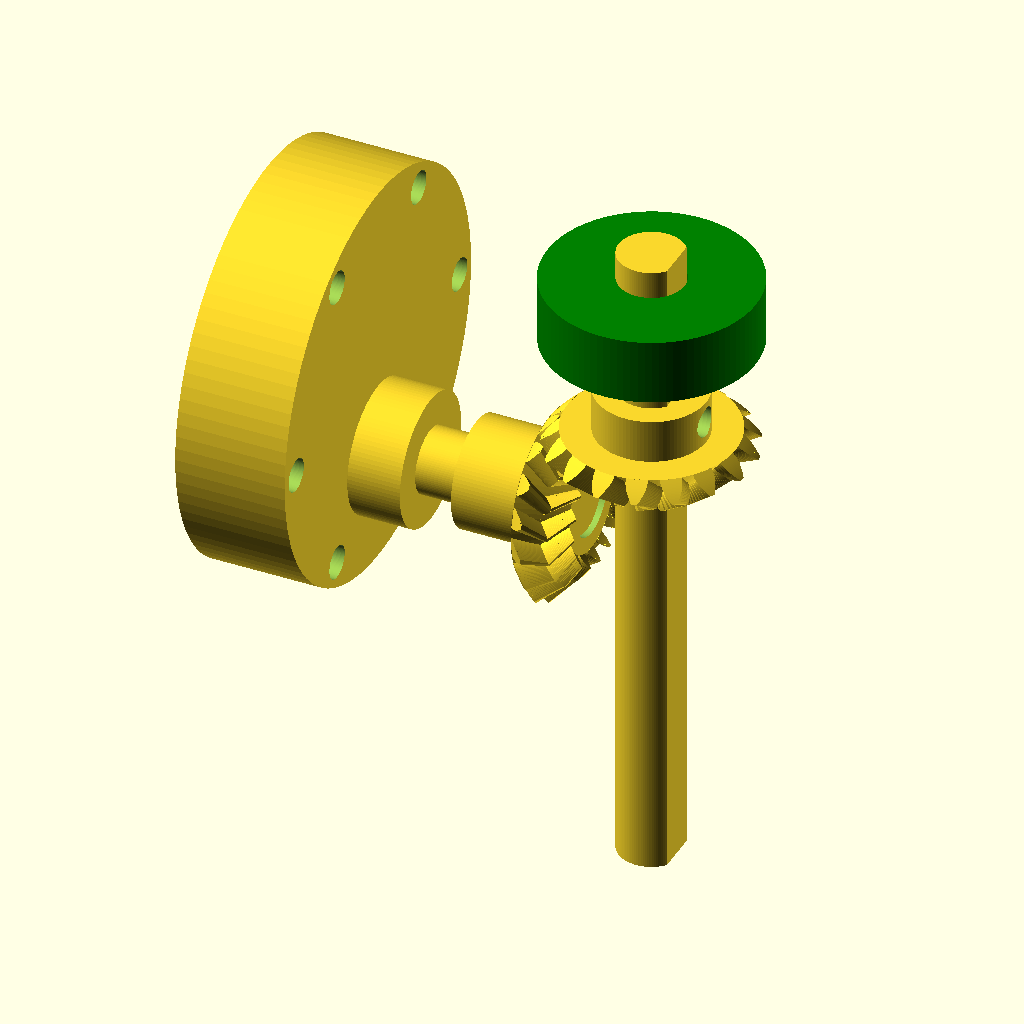
Cell 1: the model at its default parameters.
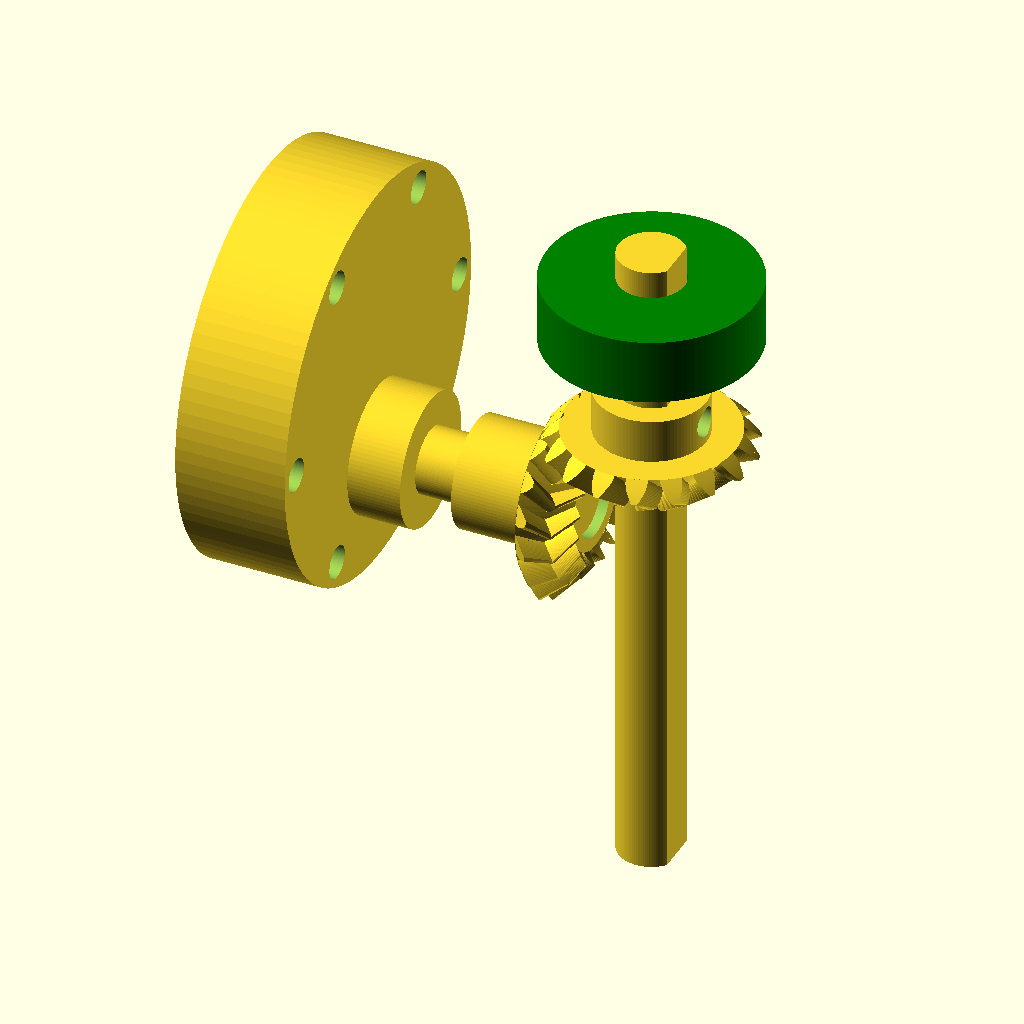
Cell 2 — pi set to 6.28318, the other parameters unchanged.
All cells are drawn from the same view direction (rotation 55°, 0°, 25°, orthographic, colour scheme Cornfield), but the view is re-fitted for each cell, so position and scale can differ between cells as well as the parameter.
Source of the model, ahsdjhakjshdjashdjk.scad:
$fn = 100;
/*
Permitted modules according to DIN 780:
0.05 0.06 0.08 0.10 0.12 0.16
0.20 0.25 0.3  0.4  0.5  0.6
0.7  0.8  0.9  1    1.25 1.5
2    2.5  3    4    5    6
8    10   12   16   20   25
32   40   50   60

*/


// General Variables
pi = 3.14159;
rad = 57.29578;
clearance = 0.05;   // clearance between teeth

/*  Converts Radians to Degrees */
function grad(pressure_angle) = pressure_angle*rad;

/*  Converts Degrees to Radians */
function radian(pressure_angle) = pressure_angle/rad;

/*  Converts 2D Polar Coordinates to Cartesian
    Format: radius, phi; phi = Angle to x-Axis on xy-Plane */
function polar_to_cartesian(polvect) = [
    polvect[0]*cos(polvect[1]),
    polvect[0]*sin(polvect[1])
];

/*  Circle Involutes-Function:
    Returns the Polar Coordinates of an Involute Circle
    r = Radius of the Base Circle
    rho = Rolling-angle in Degrees */
function ev(r,rho) = [
    r/cos(rho),
    grad(tan(rho)-radian(rho))
];

/*  Sphere-Involutes-Function
    Returns the Azimuth Angle of an Involute Sphere
    theta0 = Polar Angle of the Cone, where the Cutting Edge of the Large Sphere unrolls the Involute
    theta = Polar Angle for which the Azimuth Angle of the Involute is to be calculated */
function sphere_ev(theta0,theta) = 1/sin(theta0)*acos(cos(theta)/cos(theta0))-acos(tan(theta0)/tan(theta));

/*  Converts Spherical Coordinates to Cartesian
    Format: radius, theta, phi; theta = Angle to z-Axis, phi = Angle to x-Axis on xy-Plane */
function sphere_to_cartesian(vect) = [
    vect[0]*sin(vect[1])*cos(vect[2]),
    vect[0]*sin(vect[1])*sin(vect[2]),
    vect[0]*cos(vect[1])
];

/*  Check if a Number is even
    = 1, if so
    = 0, if the Number is not even */
function is_even(number) =
    (number == floor(number/2)*2) ? 1 : 0;

/*  greatest common Divisor
    according to Euclidean Algorithm.
    Sorting: a must be greater than b */
function ggt(a,b) =
    a%b == 0 ? b : ggt(b,a%b);

/*  Polar function with polar angle and two variables */
function spiral(a, r0, phi) =
    a*phi + r0;

/*  Copy and rotate a Body */
module copier(vect, number, distance, winkel){
    for(i = [0:number-1]){
        translate(v=vect*distance*i)
            rotate(a=i*winkel, v = [0,0,1])
                children(0);
    }
}
module bevel_herringbone_gear_pair(modul, gear_teeth, pinion_teeth, axis_angle=90, tooth_width, gear_bore, pinion_bore, pressure_angle = 20, helix_angle=10, together_built=true){

    r_gear = modul*gear_teeth/2;                           // Cone Radius of the Gear
    delta_gear = atan(sin(axis_angle)/(pinion_teeth/gear_teeth+cos(axis_angle)));   // Cone Angle of the Gear
    delta_pinion = atan(sin(axis_angle)/(gear_teeth/pinion_teeth+cos(axis_angle)));// Cone Angle of the Pinion
    rg = r_gear/sin(delta_gear);                              // Radius of the Large Sphere
    c = modul / 6;                                          // Tip Clearance
    df_pinion = pi*rg*delta_pinion/90 - 2 * (modul + c);    // Bevel Diameter on the Large Sphere
    rf_pinion = df_pinion / 2;                              // Root Cone Radius on the Large Sphere
    delta_f_pinion = rf_pinion/(pi*rg) * 180;               // Tip Cone Angle
    rkf_pinion = rg*sin(delta_f_pinion);                    // Radius of the Cone Foot
    height_f_pinion = rg*cos(delta_f_pinion);                // Height of the Cone from the Root Cone

    echo("Cone Angle Gear = ", delta_gear);
    echo("Cone Angle Pinion = ", delta_pinion);

    df_gear = pi*rg*delta_gear/90 - 2 * (modul + c);          // Bevel Diameter on the Large Sphere
    rf_gear = df_gear / 2;                                    // Root Cone Radius on the Large Sphere
    delta_f_gear = rf_gear/(pi*rg) * 180;                     // Tip Cone Angle
    rkf_gear = rg*sin(delta_f_gear);                          // Radius of the Cone Foot
    height_f_gear = rg*cos(delta_f_gear);                      // Height of the Cone from the Root Cone

    echo("Gear Height = ", height_f_gear);
    echo("Pinion Height = ", height_f_pinion);

    rotate = is_even(pinion_teeth);

    // Gear
    rotate([0,0,180*(1-clearance)/gear_teeth*rotate])
        bevel_herringbone_gear(modul, gear_teeth, delta_gear, tooth_width, gear_bore, pressure_angle, helix_angle);
		pionz = height_f_gear-height_f_pinion*sin(90-axis_angle);
    // Pinion
    if (together_built)
	echo("pinon z: ",pionz)
        translate([-height_f_pinion*cos(90-axis_angle),0,height_f_gear-height_f_pinion*sin(90-axis_angle)])
            rotate([0,axis_angle,0])
                bevel_herringbone_gear(modul, pinion_teeth, delta_pinion, tooth_width, pinion_bore, pressure_angle, -helix_angle);
    else
		echo("pinon z: ",rkf_pinion*2+modul+rkf_gear)
        translate([rkf_pinion*2+modul+rkf_gear,0,0])
            bevel_herringbone_gear(modul, pinion_teeth, delta_pinion, tooth_width, pinion_bore, pressure_angle, -helix_angle);

}
module bevel_herringbone_gear(modul, tooth_number, partial_cone_angle, tooth_width, bore, pressure_angle = 20, helix_angle=0){

    // Dimension Calculations

    tooth_width = tooth_width / 2;

    d_outside = modul * tooth_number;                                // Part Cone Diameter at the Cone Base,
                                                                // corresponds to the Chord in a Spherical Section
    r_outside = d_outside / 2;                                    // Part Cone Radius at the Cone Base
    rg_outside = r_outside/sin(partial_cone_angle);                  // Large-Cone Radius, corresponds to the Length of the Cone-Flank;
    c = modul / 6;                                              // Tip Clearance
    df_outside = d_outside - (modul +c) * 2 * cos(partial_cone_angle);
    rf_outside = df_outside / 2;
    delta_f = asin(rf_outside/rg_outside);
    height_f = rg_outside*cos(delta_f);                           // Height of the Cone from the Root Cone

    // Torsion Angle gamma from Helix Angle
    gamma_g = 2*atan(tooth_width*tan(helix_angle)/(2*rg_outside-tooth_width));
    gamma = 2*asin(rg_outside/r_outside*sin(gamma_g/2));

    echo("Part Cone Diameter at the Cone Base = ", d_outside);

    // Sizes for Complementary Truncated Cone
    height_k = (rg_outside-tooth_width)/cos(partial_cone_angle);      // Height of the Complementary Cone for corrected Tooth Length
    rk = (rg_outside-tooth_width)/sin(partial_cone_angle);           // Foot Radius of the Complementary Cone
    rfk = rk*height_k*tan(delta_f)/(rk+height_k*tan(delta_f));    // Tip Radius of the Cylinders for
                                                                // Complementary Truncated Cone
    height_fk = rk*height_k/(height_k*tan(delta_f)+rk);            // height of the Complementary Truncated Cones

    modul_inside = modul*(1-tooth_width/rg_outside);

        union(){
        bevel_gear(modul, tooth_number, partial_cone_angle, tooth_width, bore, pressure_angle, helix_angle);        // bottom Half
        translate([0,0,height_f-height_fk])
            rotate(a=-gamma,v=[0,0,1])
                bevel_gear(modul_inside, tooth_number, partial_cone_angle, tooth_width, bore, pressure_angle, -helix_angle); // top Half
    }
}
 module genrateCollar(collar_height,collar_width,collar_radius,hole_Radius,hole_offset){
	 
		difference () {
                cylinder (r=collar_radius+collar_width, h=collar_height, center=false);
                    translate ([0,0,-1]) {
					shaft(collar_height+2);
                    }
				translate ([0,0,collar_height-hole_offset]) {
					rotate([90,0,90]){
					cylinder (r=hole_Radius, h=2*(collar_radius+collar_width)+2, center=true);
					}
				}
                }
	 }
 module bevel_gear(modul, tooth_number, partial_cone_angle, tooth_width, bore, pressure_angle = 20, helix_angle=0) {

    // Dimension Calculations
    d_outside = modul * tooth_number;                                    // Part Cone Diameter at the Cone Base,
                                                                    // corresponds to the Chord in a Spherical Section
    r_outside = d_outside / 2;                                        // Part Cone Radius at the Cone Base
    rg_outside = r_outside/sin(partial_cone_angle);                      // Large-Cone Radius for Outside-Tooth, corresponds to the Length of the Cone-Flank;
    rg_inside = rg_outside - tooth_width;                              // Large-Cone Radius for Inside-Tooth
    r_inside = r_outside*rg_inside/rg_outside;
    alpha_spur = atan(tan(pressure_angle)/cos(helix_angle));// Helix Angle in Transverse Section
    delta_b = asin(cos(alpha_spur)*sin(partial_cone_angle));          // Base Cone Angle
    da_outside = (modul <1)? d_outside + (modul * 2.2) * cos(partial_cone_angle): d_outside + modul * 2 * cos(partial_cone_angle);
    ra_outside = da_outside / 2;
    delta_a = asin(ra_outside/rg_outside);
    c = modul / 6;                                                  // Tip Clearance
    df_outside = d_outside - (modul +c) * 2 * cos(partial_cone_angle);
    rf_outside = df_outside / 2;
    delta_f = asin(rf_outside/rg_outside);
    rkf = rg_outside*sin(delta_f);                                   // Radius of the Cone Foot
    height_f = rg_outside*cos(delta_f);                               // Height of the Cone from the Root Cone

    echo("Part Cone Diameter at the Cone Base = ", d_outside);

    // Sizes for Complementary Truncated Cone
    height_k = (rg_outside-tooth_width)/cos(partial_cone_angle);          // Height of the Complementary Cone for corrected Tooth Length
    rk = (rg_outside-tooth_width)/sin(partial_cone_angle);               // Foot Radius of the Complementary Cone
    rfk = rk*height_k*tan(delta_f)/(rk+height_k*tan(delta_f));        // Tip Radius of the Cylinders for
                                                                    // Complementary Truncated Cone
    height_fk = rk*height_k/(height_k*tan(delta_f)+rk);                // height of the Complementary Truncated Cones

    echo("Bevel Gear Height = ", height_f-height_fk);

    phi_r = sphere_ev(delta_b, partial_cone_angle);                      // Angle to Point of Involute on Partial Cone

    // Torsion Angle gamma from Helix Angle
    gamma_g = 2*atan(tooth_width*tan(helix_angle)/(2*rg_outside-tooth_width));
    gamma = 2*asin(rg_outside/r_outside*sin(gamma_g/2));

    step = (delta_a - delta_b)/16;
    tau = 360/tooth_number;                                             // Pitch Angle
    start = (delta_b > delta_f) ? delta_b : delta_f;
    mirrpoint = (180*(1-clearance))/tooth_number+2*phi_r;

    // Drawing
    rotate([0,0,phi_r+90*(1-clearance)/tooth_number]){                      // Center Tooth on X-Axis;
                                                                    // Makes Alignment with other Gears easier
        translate([0,0,height_f]) rotate(a=[0,180,0]){
            union(){
                translate([0,0,height_f]) rotate(a=[0,180,0]){                               // Truncated Cone
                    difference(){
                        linear_extrude(height=height_f-height_fk, scale=rfk/rkf) circle(rkf*1.001); // 1 permille Overlap with Tooth Root
                        translate([0,0,-1]){
                            cylinder(h = height_f-height_fk+2, r = bore/2);                // bore
                        }
                    }
                }
                for (rot = [0:tau:360]){
                    rotate (rot) {                                                          // Copy and Rotate "Number of Teeth"
                        union(){
                            if (delta_b > delta_f){
                                // Tooth Root
                                flankpoint_under = 1*mirrpoint;
                                flankpoint_over = sphere_ev(delta_f, start);
                                polyhedron(
                                    points = [
                                        sphere_to_cartesian([rg_outside, start*1.001, flankpoint_under]),    // 1 permille Overlap with Tooth
                                        sphere_to_cartesian([rg_inside, start*1.001, flankpoint_under+gamma]),
                                        sphere_to_cartesian([rg_inside, start*1.001, mirrpoint-flankpoint_under+gamma]),
                                        sphere_to_cartesian([rg_outside, start*1.001, mirrpoint-flankpoint_under]),
                                        sphere_to_cartesian([rg_outside, delta_f, flankpoint_under]),
                                        sphere_to_cartesian([rg_inside, delta_f, flankpoint_under+gamma]),
                                        sphere_to_cartesian([rg_inside, delta_f, mirrpoint-flankpoint_under+gamma]),
                                        sphere_to_cartesian([rg_outside, delta_f, mirrpoint-flankpoint_under])
                                    ],
                                    faces = [[0,1,2],[0,2,3],[0,4,1],[1,4,5],[1,5,2],[2,5,6],[2,6,3],[3,6,7],[0,3,7],[0,7,4],[4,6,5],[4,7,6]],
                                    convexity =1
                                );
                            }
                            // Tooth
                            for (delta = [start:step:delta_a-step]){
                                flankpoint_under = sphere_ev(delta_b, delta);
                                flankpoint_over = sphere_ev(delta_b, delta+step);
                                polyhedron(
                                    points = [
                                        sphere_to_cartesian([rg_outside, delta, flankpoint_under]),
                                        sphere_to_cartesian([rg_inside, delta, flankpoint_under+gamma]),
                                        sphere_to_cartesian([rg_inside, delta, mirrpoint-flankpoint_under+gamma]),
                                        sphere_to_cartesian([rg_outside, delta, mirrpoint-flankpoint_under]),
                                        sphere_to_cartesian([rg_outside, delta+step, flankpoint_over]),
                                        sphere_to_cartesian([rg_inside, delta+step, flankpoint_over+gamma]),
                                        sphere_to_cartesian([rg_inside, delta+step, mirrpoint-flankpoint_over+gamma]),
                                        sphere_to_cartesian([rg_outside, delta+step, mirrpoint-flankpoint_over])
                                    ],
                                    faces = [[0,1,2],[0,2,3],[0,4,1],[1,4,5],[1,5,2],[2,5,6],[2,6,3],[3,6,7],[0,3,7],[0,7,4],[4,6,5],[4,7,6]],
                                    convexity =1
                                );
                            }
                        }
                    }
                }
            }
        }
    }
}
///////////////////////////////////////////////////////////
module shaft(height){
	linear_extrude(height){
	difference(){	
		circle(d=6);
		translate([2.3,-3.5,0])
		square(7);	
		}
	}
}
module greaThefinalone(){
	teeth=17;
	difference(){
	bevel_herringbone_gear_pair(modul=1, gear_teeth=teeth, pinion_teeth=teeth, axis_angle=90, tooth_width=5, gear_bore=4, pinion_bore=4, pressure_angle = 20, helix_angle=30, together_built=true);

	translate([-11,0,9.28366]){
	rotate([0,90,0]){	
		shaft(10);
	}
	}
		translate([0,0,-1])
		shaft(10);
	}
}
module greaThefinalonePrint(){
	teeth=17;
	difference(){
	bevel_herringbone_gear_pair(modul=1, gear_teeth=teeth, pinion_teeth=teeth, axis_angle=90, tooth_width=5, gear_bore=4, pinion_bore=4, pressure_angle = 20, helix_angle=30, together_built=false);

		translate([23.909,0,-1]){	
		shaft(10);
	}
	
		translate([0,0,-1])
		shaft(10);
	}
}
module motor(){
	x = 7.15;
	difference(){
		union(){
			cylinder(h=10,r=18.25);
			translate([x,0,10])
				cylinder(h=4.8,r=6);
			translate([x,0,14.8])
				cylinder(h=4.2,r=3);
			translate([x,0,19])
			linear_extrude(10){
				difference(){	
					circle(d=6);
					translate([-10+0.6,-3.5,0])
					square(7);	
					}
				}
		}
		translate([-13.86,8,-1])
			cylinder(h=12,r=1.5);
		
		translate([-13.86,-8,-1])
			cylinder(h=12,r=1.5);
		
		translate([0,16,-1])
			cylinder(h=12,r=1.5);	
		
		translate([0,-16,-1])
			cylinder(h=12,r=1.5);
		
		translate([13.86,8,-1])
			cylinder(h=12,r=1.5);
		
		translate([13.86,-8,-1])
			cylinder(h=12,r=1.5);
	}	
}
module box(height){
	linear_extrude(2){
		difference(){
			circle(r=20.25);
		
			translate([-13.86,8,0])
				circle(r=1.5);
			translate([-13.86,-8,0])
				circle(r=1.5);
			
			translate([0,16,0])
				circle(r=1.5);		
			translate([0,-16,0])
				circle(r=1.5);
		
			
			translate([13.86,8,0])
				circle(r=1.5);
			translate([13.86,-8,0])
				circle(r=1.5);
			
			translate([7.15,0,0])
				circle(r=6.5);
		}
	}
	translate([0,0,2])
	difference(){			
			cylinder(h=height,r=20.25);	
		
			translate([0,0,-1])
		cylinder(h=height+2,r=18.25);
}
}
module bearingHouseing(under_cut_radius){
	difference(){
		cylinder(h=12,r=25/2,center=true);
		cylinder(h=14,r=19/2,center=true);
		
		translate([0,0,-under_cut_radius])
		rotate([0,90,0])			
		cylinder(h=100,r=under_cut_radius,center=true);
			
	}
}
module suport(under_cut_radius){
	difference(){
		translate([0,0,-1])
		cube([30,20,3],center=true);		
		
		translate([0,0,-under_cut_radius])
		rotate([0,90,0])			
		cylinder(h=100,r=under_cut_radius,center=true);
			
	}
}
module bearing(){
	difference(){
		cylinder(h=6,r=19/2);
		translate([0,0,-1])
		cylinder(h=8,r=3);
	}
}
module bearingHouseingNegative(under_cut_radius){
	difference(){		
		cylinder(h=12,r=25/2,center=true);
		cylinder(h=14,r=19/2,center=true);	
		
		translate([0,0,under_cut_radius-3])
		rotate([0,90,0])
		difference(){
	
		cylinder(h=100,r=under_cut_radius+40,center=true);
			cylinder(h=102,r=under_cut_radius,center=true);
	}
	}
}
//////////////////////////////ASEBLEY/////////////////////
/*
difference(){
	union(){
		translate([10,0,18.25])
		rotate([0,90,0])
			box(35);
		translate([33,0,-2])
		rotate([180,0,0])
			bearingHouseing(18.25);

		translate([33,0,35.5])
			rotate([0,180,180])
				bearingHouseingNegative(18.25);	
		translate([30,0,38.5])
			suport(20.25);
	}
	translate([33,0,19+18.25])
	cylinder(r=3.2,h=4,center=true);
	
	translate([33,0,0])
	cylinder(r=3.2,h=4,center=true);
}
*/
translate([0,0,18.25])
rotate([0,90,0])

motor();

union(){
	/*translate([33,0,20.35])
	rotate([180,0,0])
	greaThefinalone();*/
	
	difference(){
		union(){
		translate([35,0,20.35])
		rotate([180,0,0])
		greaThefinalone();
		//greaThefinalonePrint();
		translate([35,0,20.35])
			genrateCollar(collar_height=4,collar_width=2,collar_radius=3,hole_Radius=2.7/2,hole_offset=2);
			translate([19,0,11.2])
			rotate([0,90,0])
			rotate([0,0,180])
	genrateCollar(collar_height=8,collar_width=2,collar_radius=3,hole_Radius=0,hole_offset=0);

		}
	
	}
	
}


translate([35,0,35.5-6])
color("green") bearing();

difference(){
union(){
		translate([35,0,-22])
			shaft(60);	
		translate([35,0,35.5-9])
			cylinder(h=3,r=5);	
	}
	translate([35,0,35.35-13])
			rotate([0,90,0])
			cylinder(h=10,r=2.7/2,center=true);
}
Customizer parameters (derived from the source; name, type, default, range or options):
pi: number, default 3.14159
rad: number, default 57.29578
clearance: number, default 0.05
